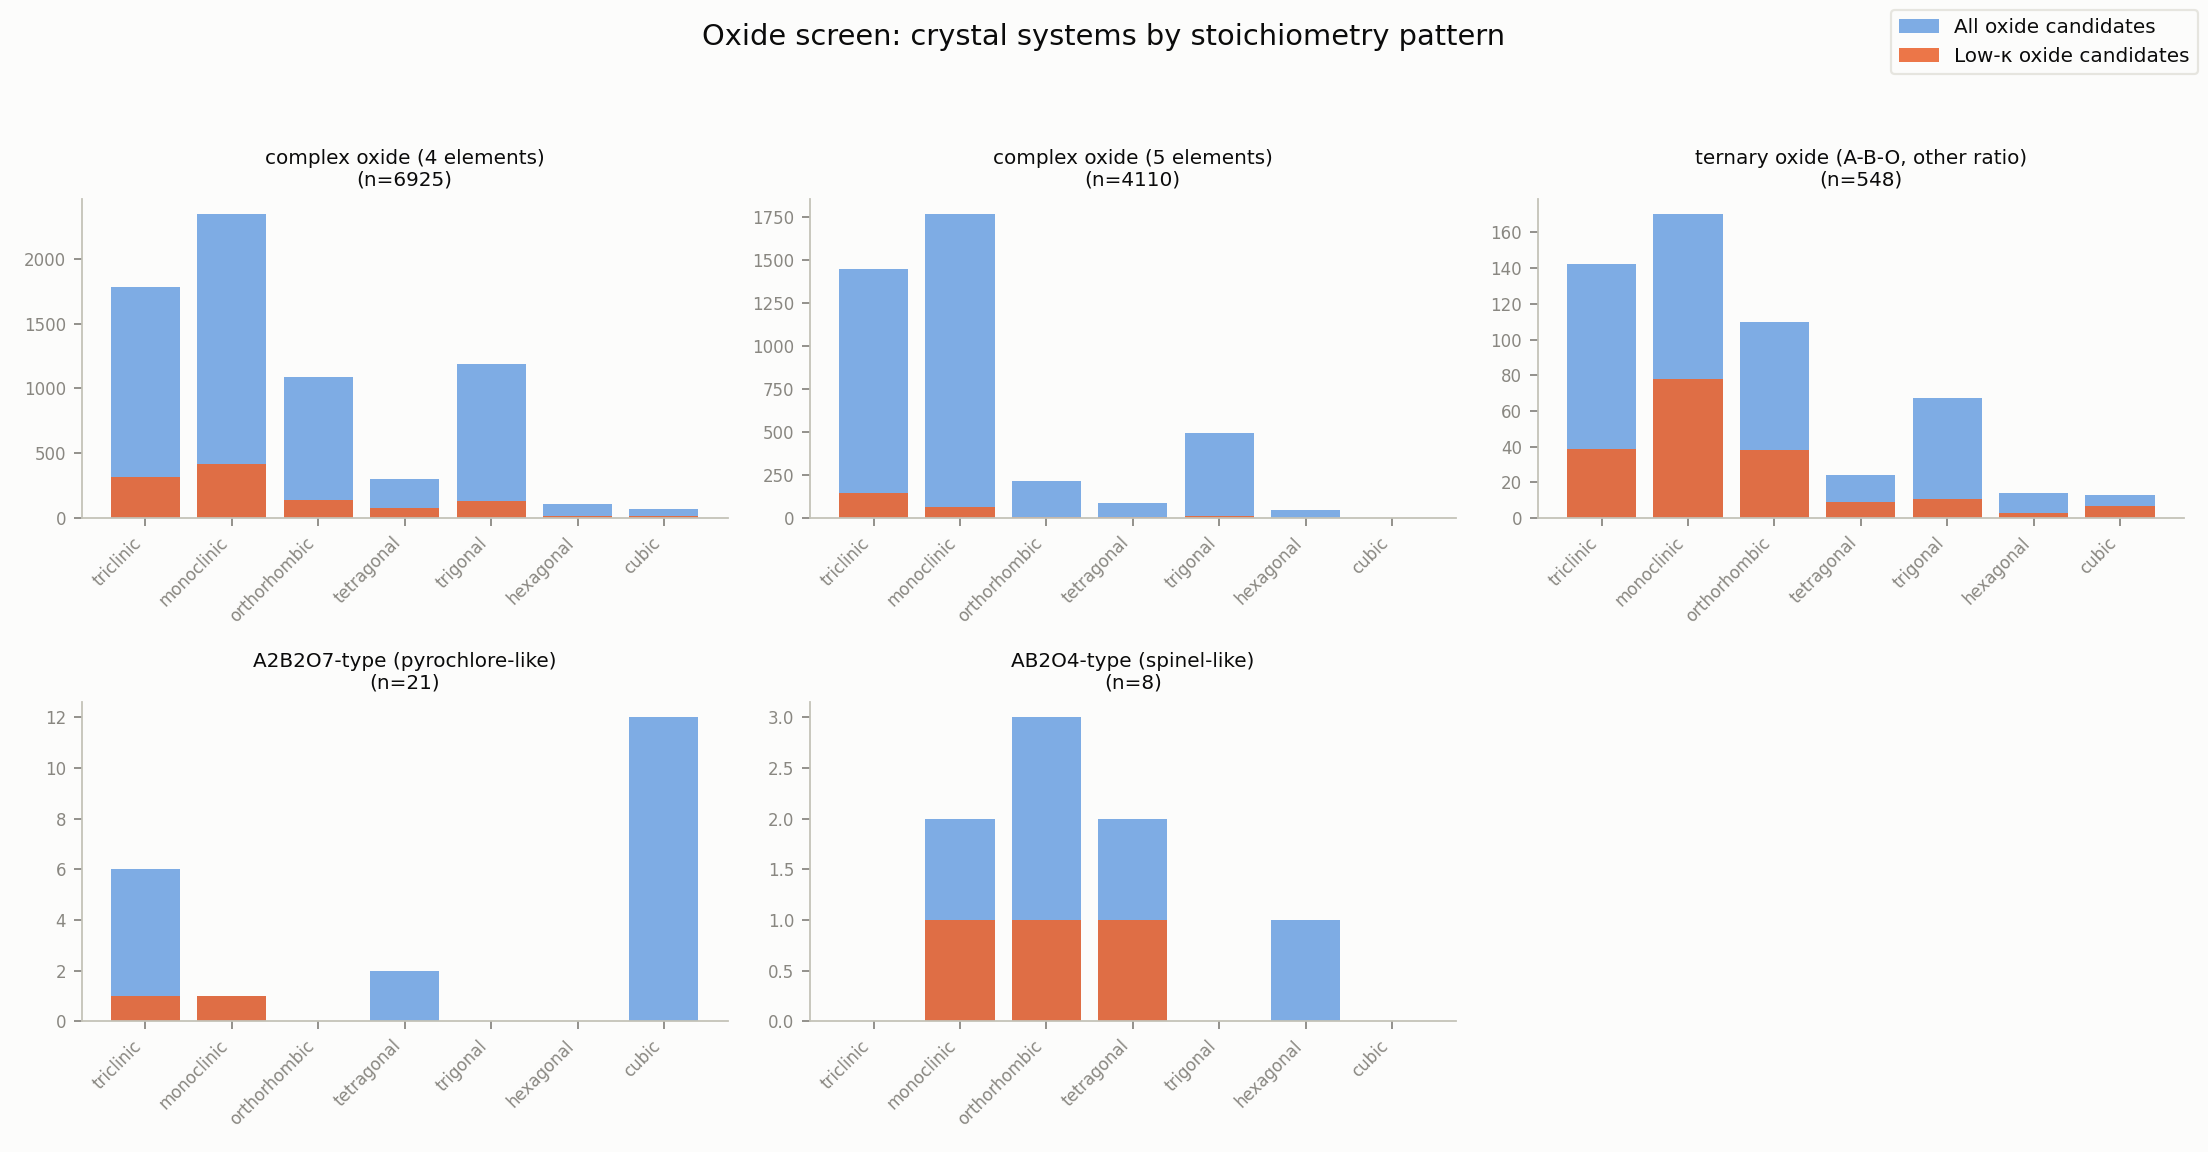

Values plotted in this chart, from the file beside it:
stoichiometry_pattern, crystal_system, n_total, n_low_kappa
complex oxide (4 elements), triclinic, 1778, 315
complex oxide (4 elements), monoclinic, 2341, 418
complex oxide (4 elements), orthorhombic, 1086, 141
complex oxide (4 elements), tetragonal, 300, 80
complex oxide (4 elements), trigonal, 1185, 130
complex oxide (4 elements), hexagonal, 111, 15
complex oxide (4 elements), cubic, 73, 15
complex oxide (5 elements), triclinic, 1447, 145
complex oxide (5 elements), monoclinic, 1766, 63
complex oxide (5 elements), orthorhombic, 216, 4
complex oxide (5 elements), tetragonal, 91, 4
complex oxide (5 elements), trigonal, 495, 14
complex oxide (5 elements), hexagonal, 50, 0
complex oxide (5 elements), cubic, 2, 0
ternary oxide (A-B-O, other ratio), triclinic, 142, 39
ternary oxide (A-B-O, other ratio), monoclinic, 170, 78
ternary oxide (A-B-O, other ratio), orthorhombic, 110, 38
ternary oxide (A-B-O, other ratio), tetragonal, 24, 9
ternary oxide (A-B-O, other ratio), trigonal, 67, 11
ternary oxide (A-B-O, other ratio), hexagonal, 14, 3
ternary oxide (A-B-O, other ratio), cubic, 13, 7
A2B2O7-type (pyrochlore-like), triclinic, 6, 1
A2B2O7-type (pyrochlore-like), monoclinic, 1, 1
A2B2O7-type (pyrochlore-like), orthorhombic, 0, 0
A2B2O7-type (pyrochlore-like), tetragonal, 2, 0
A2B2O7-type (pyrochlore-like), trigonal, 0, 0
A2B2O7-type (pyrochlore-like), hexagonal, 0, 0
A2B2O7-type (pyrochlore-like), cubic, 12, 0
AB2O4-type (spinel-like), triclinic, 0, 0
AB2O4-type (spinel-like), monoclinic, 2, 1
AB2O4-type (spinel-like), orthorhombic, 3, 1
AB2O4-type (spinel-like), tetragonal, 2, 1
AB2O4-type (spinel-like), trigonal, 0, 0
AB2O4-type (spinel-like), hexagonal, 1, 0
AB2O4-type (spinel-like), cubic, 0, 0
